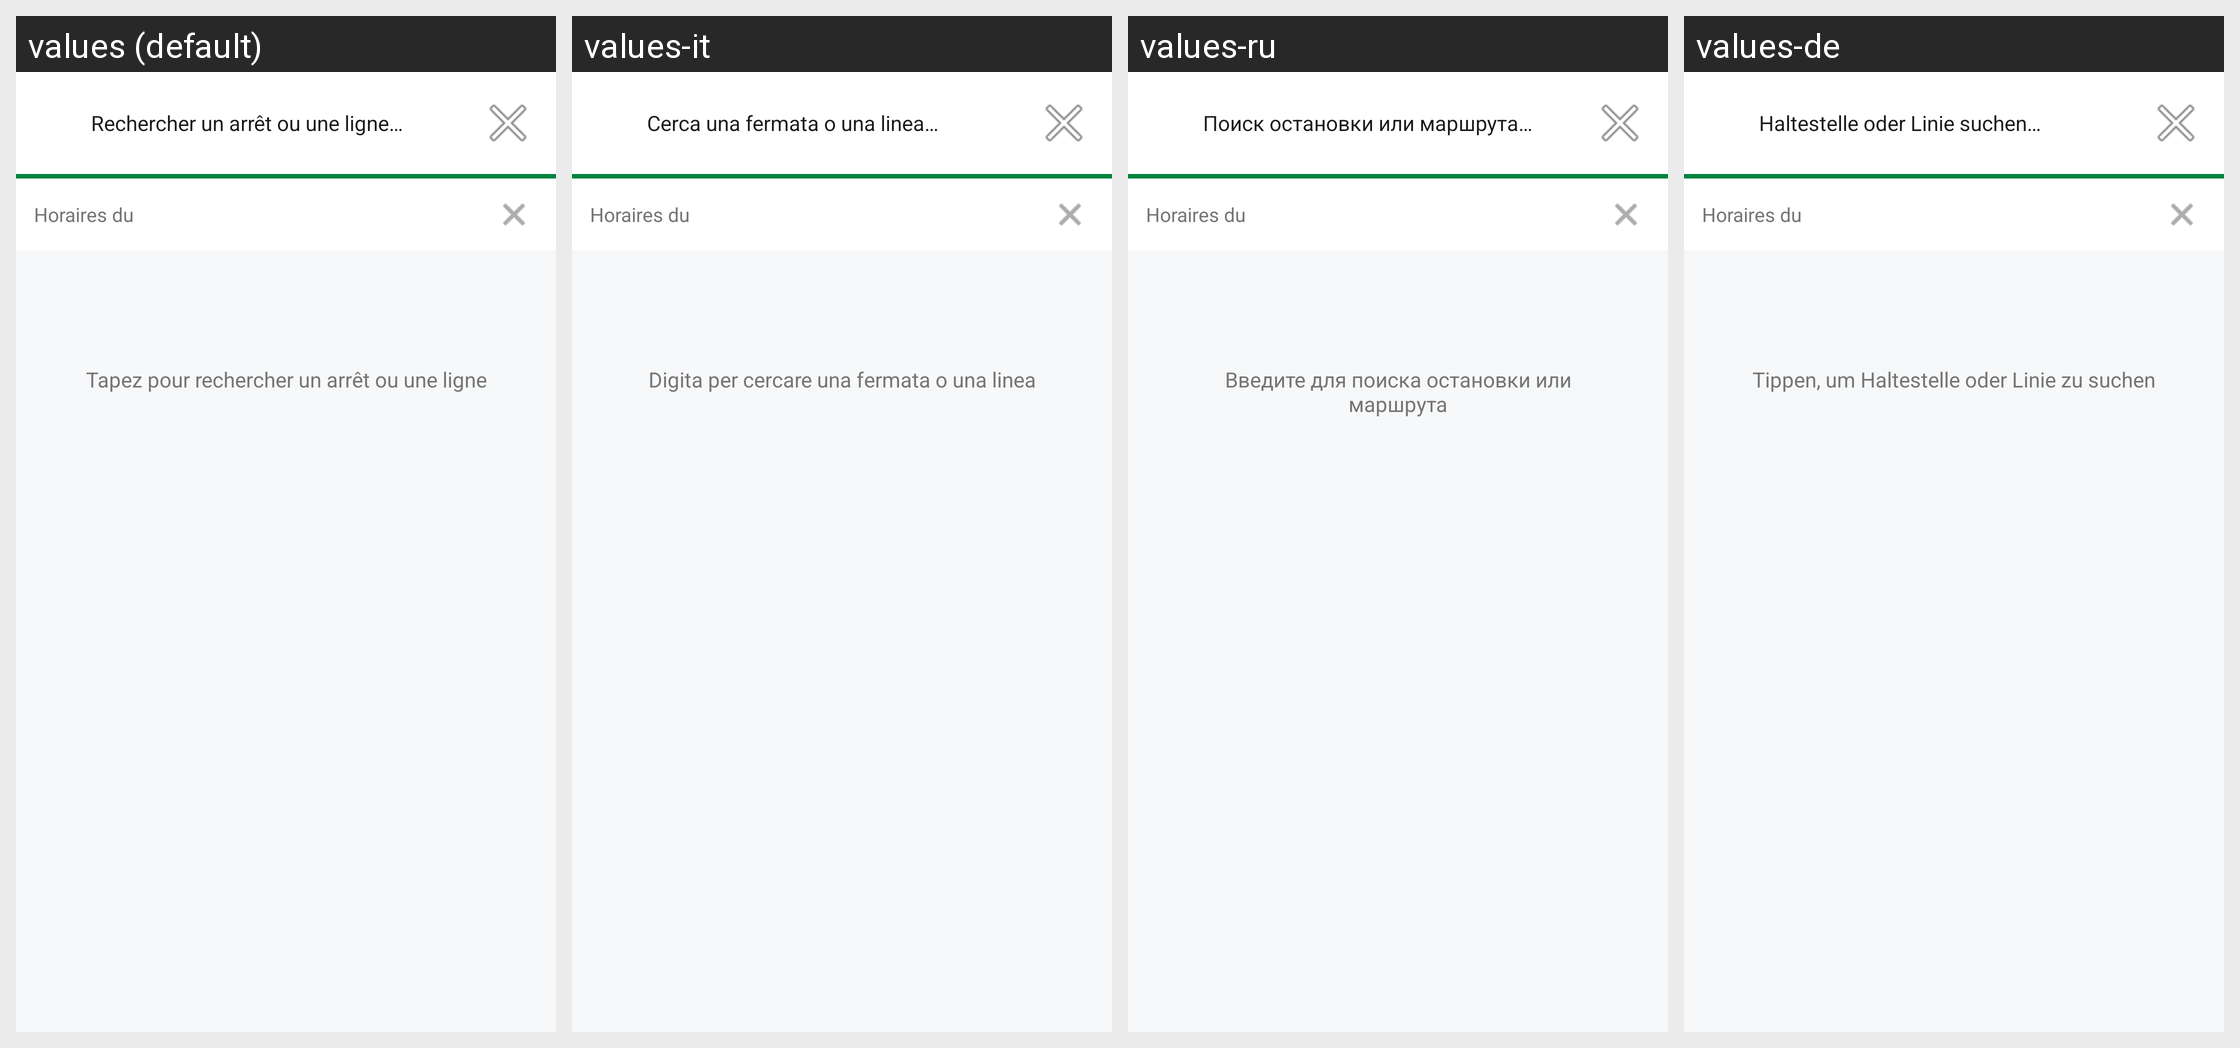

The Android screen above is rendered under several locales of the same app. Produce the string resources it draws, with the default and per-locale values.
Android screen res/layout/fragment_search.xml rendered under 4 locales, left to right: values (default), values-it, values-ru, values-de. Device: Nexus 5 (rendered at 1080×1920; each locale shown at half size, 540×960, under a caption strip naming it); theme Theme.BusPau.
Other locales in the repository, not shown: values-ar, values-en, values-es, values-fr, values-hi, values-ja, values-ko, values-nl, values-pl, values-pt, values-tr, values-zh.
Strings drawn on this screen, with the default value and each locale's value (text and hints the layout hard-codes, and strings that could not be matched under every locale, appear in the picture but are not listed):

search_hint
  values: Rechercher un arrêt ou une ligne…
  values-it: Cerca una fermata o una linea…
  values-ru: Поиск остановки или маршрута…
  values-de: Haltestelle oder Linie suchen…

search_empty_hint
  values: Tapez pour rechercher un arrêt ou une ligne
  values-it: Digita per cercare una fermata o una linea
  values-ru: Введите для поиска остановки или маршрута
  values-de: Tippen, um Haltestelle oder Linie zu suchen
